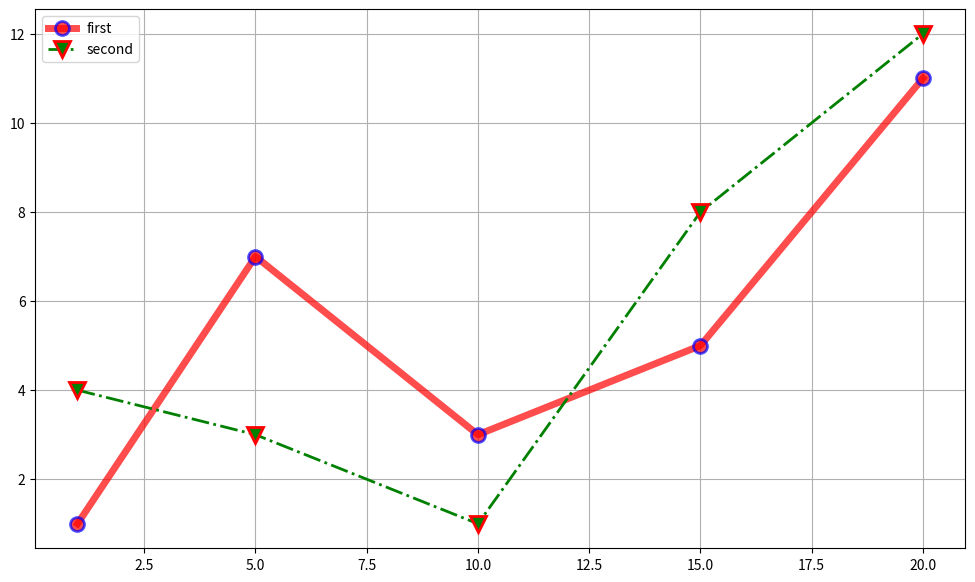

Write Python code to recreate this figure.
# -*- coding: utf-8 -*-
#Разбор работы функции plot()
import matplotlib.pyplot as plt
plt.plot()

x = [1, 5, 10, 15, 20]
y1 = [1, 7, 3, 5, 11]
y2 = [4, 3, 1, 8, 12]

plt.figure(figsize=(12, 7))
plt.plot(x, y1, 'o-r', alpha=0.7, label="first", lw=5, mec='b', mew=2, ms=10)
plt.plot(x, y2, 'v-.g', label="second", mec='r', lw=2, mew=2, ms=12)

plt.legend()
plt.grid(True)